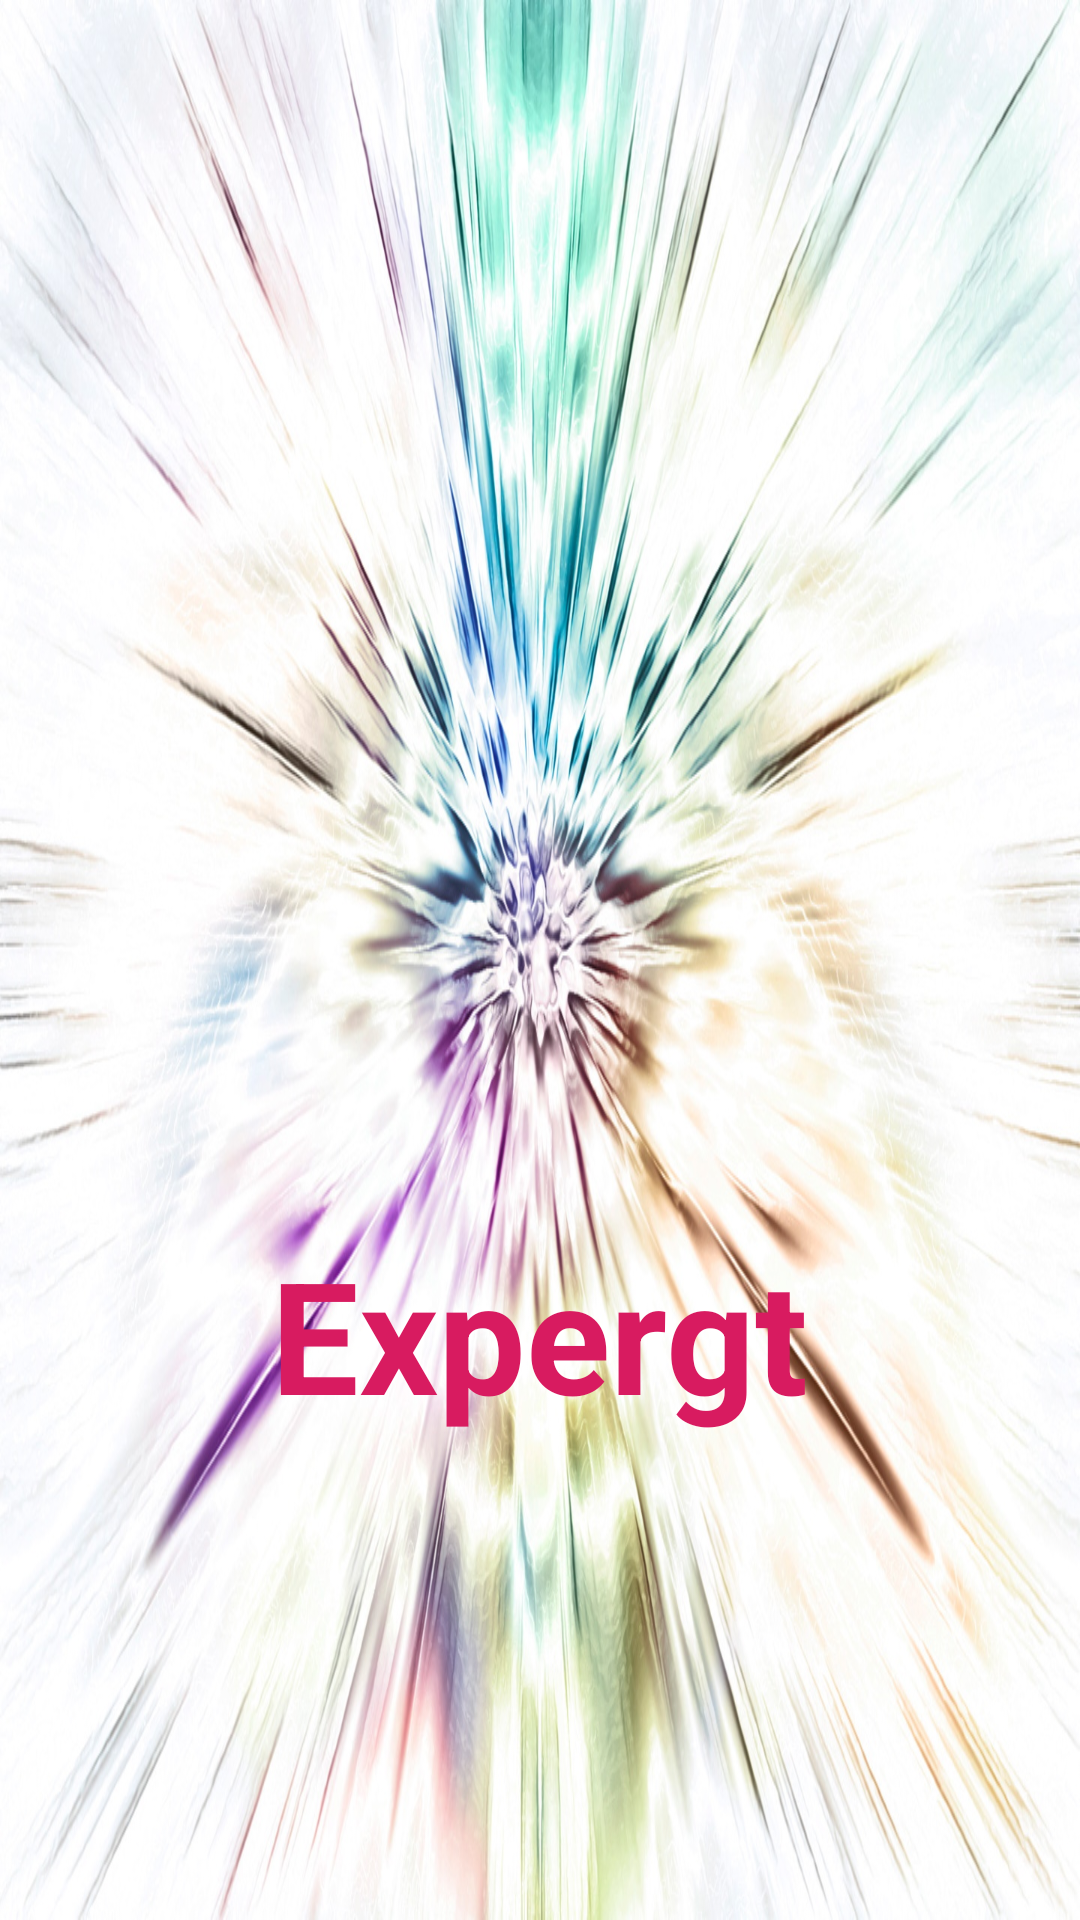

Write the Android layout XML for this screen, with the resource values it uses.
<!-- AndroidManifest.xml: activity theme AppTheme.NoActionBar -->
<!-- res/layout/activity_main.xml -->
<?xml version="1.0" encoding="utf-8"?>
<RelativeLayout xmlns:android="http://schemas.android.com/apk/res/android"
    xmlns:app="http://schemas.android.com/apk/res-auto"
    xmlns:tools="http://schemas.android.com/tools"
    android:layout_width="match_parent"
    android:layout_height="match_parent"
    android:background="@drawable/decent"
    tools:context=".MainActivity">

<ImageView
    android:layout_width="180dp"
    android:layout_height="180dp"
    android:layout_centerInParent="true"
    android:id="@+id/imglogo"
    android:src="@drawable/logo"/>

    <TextView
        android:layout_width="wrap_content"
        android:layout_height="wrap_content"
        android:layout_below="@+id/imglogo"
        android:layout_centerHorizontal="true"
        android:textStyle="bold"
        android:text="Expergt"
        android:textColor="@color/colorAccent"
        android:textSize="52sp" />
</RelativeLayout>
<!-- resources referenced by this layout -->
<resources>
  <color name="colorAccent">#D81B60</color>
  <!-- drawable decent: jpg bitmap (drawable, 431298 bytes) -->
  <style name="AppTheme.NoActionBar" parent="Theme.AppCompat.Light.NoActionBar">
          <item name="windowActionBar">false</item>
          <item name="windowNoTitle">true</item>
      </style>
</resources>
